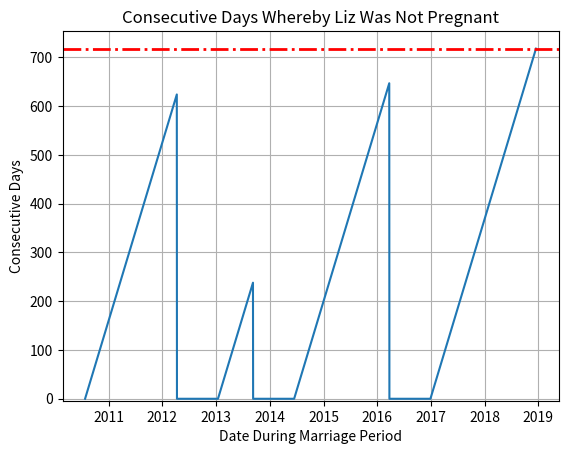

Here is the Python script that generated this plot: (Note: this script raises an exception after producing the figure.)
"""A plot of non-prego."""

import datetime

import matplotlib.pyplot as plt
import pandas as pd

D9 = datetime.timedelta(days=280)
DATES = [
    [datetime.date(2010, 7, 24), datetime.date(2013, 1, 13) - D9],
    [datetime.date(2013, 1, 13), datetime.date(2014, 6, 15) - D9],
    [datetime.date(2014, 6, 15), datetime.date(2016, 12, 28) - D9],
    [datetime.date(2016, 12, 28), datetime.date(2018, 12, 16)],
]


def main():
    """Go Main Go."""
    x = []
    y = []
    for sts, ets in DATES:
        dates = pd.date_range(sts, ets)
        x.extend(list(dates.values))
        y.extend(list(range(0, len(dates))))
        if ets.year < 2018:
            x.append(ets + datetime.timedelta(days=1))
            y.append(0)

    (fig, ax) = plt.subplots(1, 1)
    ax.plot(x, y)
    ax.grid(True)
    ax.set_title("Consecutive Days Whereby Liz Was Not Pregnant")
    ax.set_ylabel("Consecutive Days")
    ax.set_xlabel("Date During Marriage Period")
    ax.set_ylim(bottom=-4)
    ax.axhline(y[-1], linestyle="-.", lw=2, color="r")

    plt.show()
    fig.savefig("plots/prego.eps")


if __name__ == "__main__":
    main()
